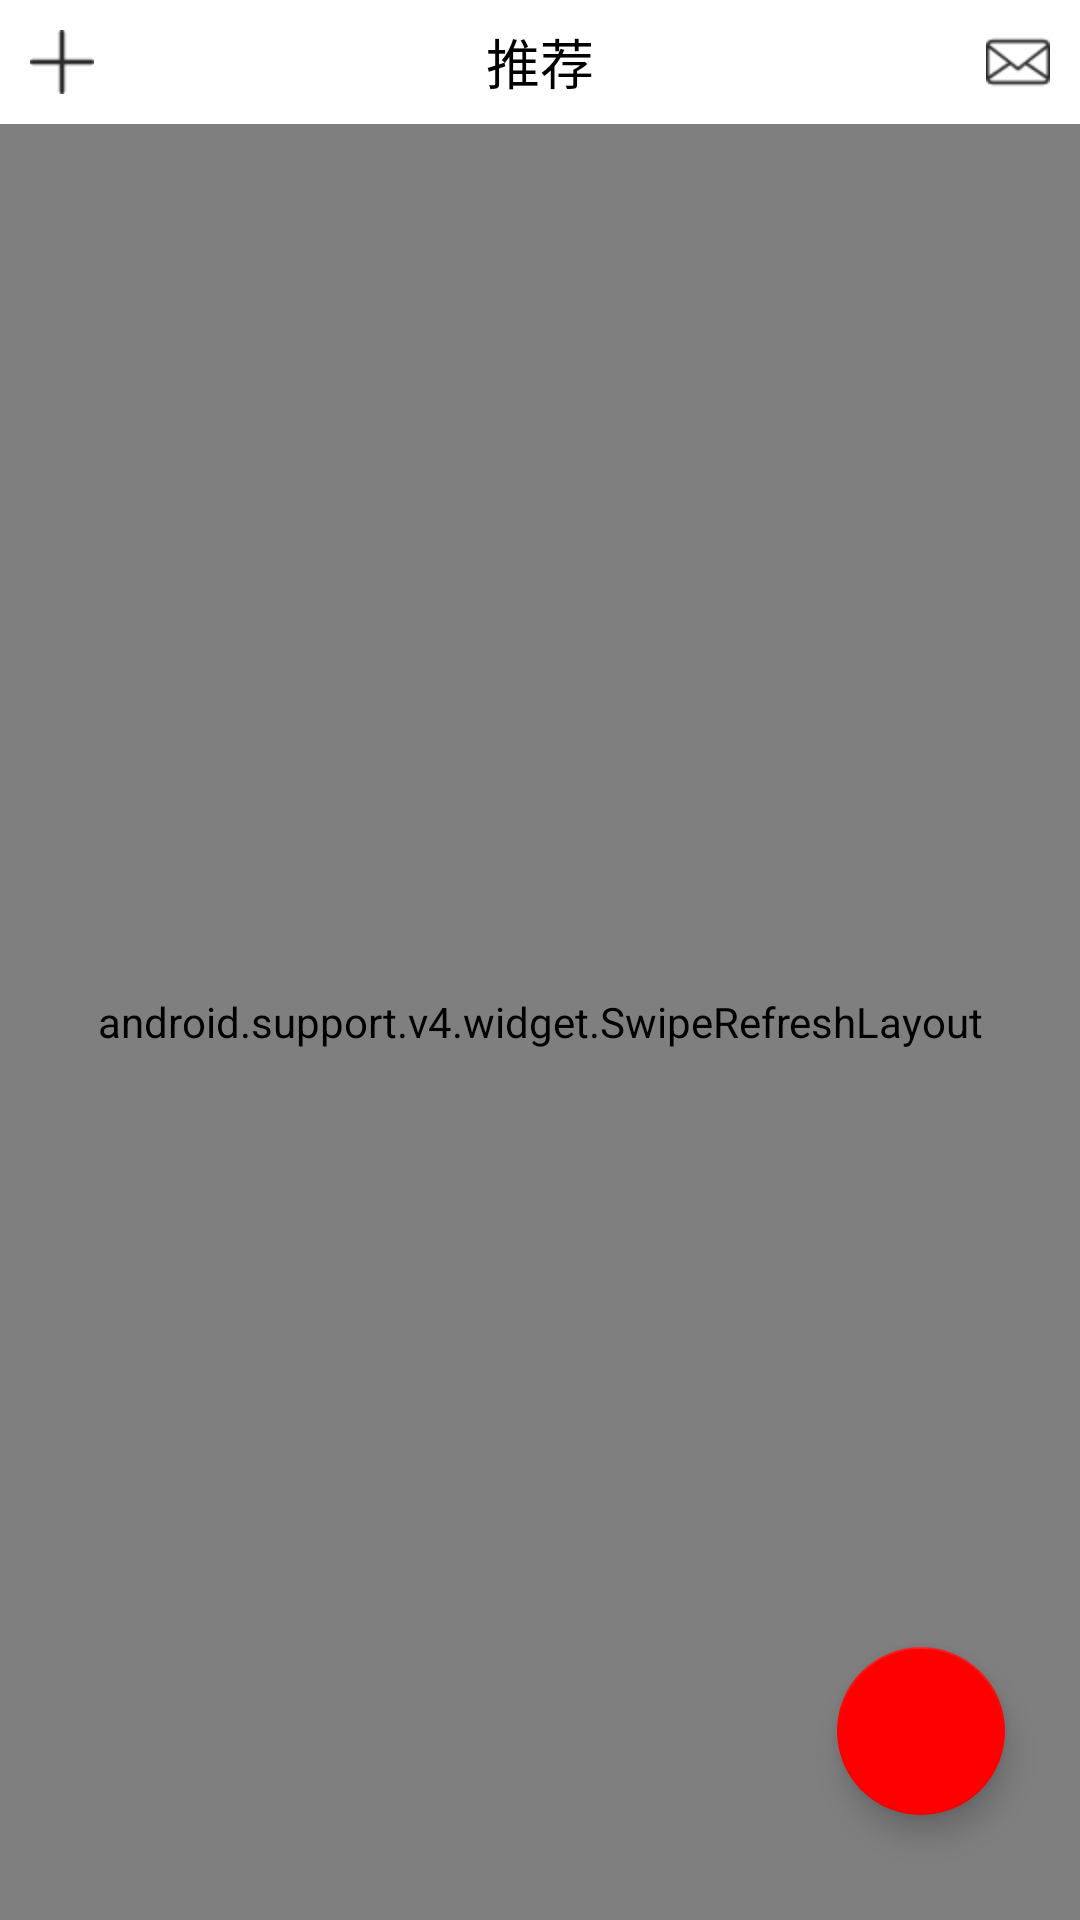

Produce the Android XML layout that renders to this screen, including the resource entries it uses.
<!-- AndroidManifest.xml: application theme AppTheme -->
<!-- res/layout/fragment_share.xml -->
<?xml version="1.0" encoding="utf-8"?>
<LinearLayout xmlns:android="http://schemas.android.com/apk/res/android"
    xmlns:app="http://schemas.android.com/apk/res-auto"
    android:layout_width="match_parent"
    android:layout_height="match_parent"
    android:orientation="vertical">

    <include
        android:id="@+id/acitonBar_share"
        layout="@layout/include_actionbar"
        android:layout_width="match_parent"
        android:layout_height="wrap_content" />

    <FrameLayout
        android:layout_width="match_parent"
        android:layout_height="0dp"
        android:layout_weight="1">

        <android.support.v4.widget.SwipeRefreshLayout
            android:id="@+id/swip"
            android:layout_width="match_parent"
            android:layout_height="match_parent">

            <ListView
                android:id="@+id/lv_messages"
                android:layout_width="match_parent"
                android:layout_height="match_parent"
                android:scrollbars="none"/>
        </android.support.v4.widget.SwipeRefreshLayout>

        <android.support.design.widget.FloatingActionButton
            android:id="@+id/fab"
            android:layout_width="wrap_content"
            android:layout_height="wrap_content"
            android:layout_gravity="bottom|end"
            android:layout_marginBottom="35dp"
            android:layout_marginEnd="25dp"
            android:src="@drawable/ic_write"
            app:backgroundTint="#ff00" />
    </FrameLayout>
</LinearLayout>
<!-- res/layout/include_actionbar.xml (included above) -->
<?xml version="1.0" encoding="utf-8"?>
<LinearLayout xmlns:android="http://schemas.android.com/apk/res/android"
    android:layout_width="match_parent"
    android:layout_height="?actionBarSize"
    android:orientation="horizontal"
    android:background="#ffffff">
    <ImageView
        android:id="@+id/iv_actionBar_left"
        android:src="@drawable/add_menu"
        style="@style/actionBar"/>
    <TextView
        android:id="@+id/tv_actionBar_title"
        android:layout_width="0dp"
        android:layout_height="match_parent"
        android:layout_weight="1"
        android:text="推荐"
        android:gravity="center"
        android:textColor="#000000"
        android:textSize="18sp"/>
    <ImageView
        android:id="@+id/iv_actionBar_right"
        android:src="@drawable/message_menu"
        style="@style/actionBar"
        />
</LinearLayout>
<!-- resources referenced by this layout -->
<resources>
  <!-- drawable add_menu: png bitmap (drawable-hdpi, 228 bytes) -->
  <!-- drawable message_menu: png bitmap (drawable-hdpi, 706 bytes) -->
  <style name="actionBar">
          <item name="android:padding">10dp</item>
          <item name="android:layout_width">wrap_content</item>
          <item name="android:layout_height">wrap_content</item>
          <item name="android:scaleType">centerCrop</item>
          <item name="android:layout_gravity">center_vertical</item>
      </style>
  <style name="AppTheme" parent="Theme.AppCompat.Light.NoActionBar">
          
          <item name="colorPrimary">@color/colorPrimary</item>
          <item name="colorPrimaryDark">@color/colorPrimaryDark</item>
          <item name="colorAccent">@color/colorAccent</item>
      </style>
  <color name="colorPrimary">#3F51B5</color>
  <color name="colorPrimaryDark">#303F9F</color>
  <color name="colorAccent">#FF4081</color>
</resources>
